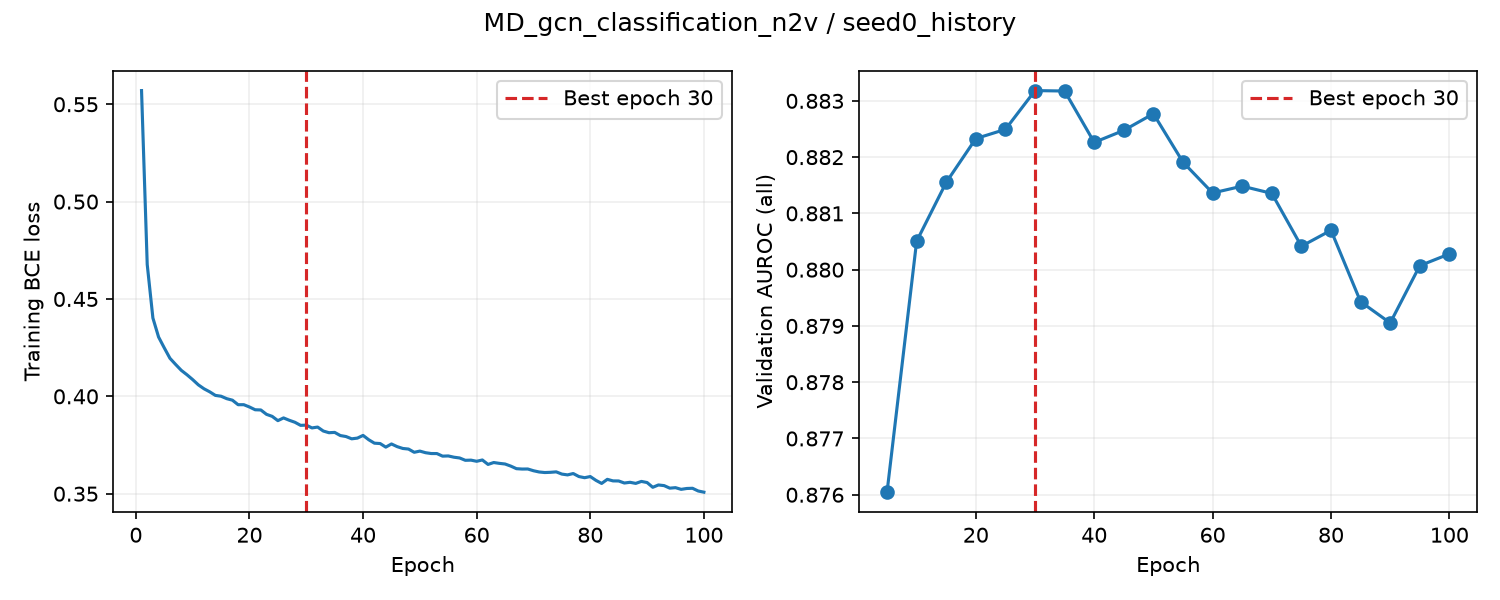

The data file committed next to this chart (first rows):
epoch, train_loss, valid_auroc, valid_mae, epoch_seconds, elapsed_seconds, is_best, best_epoch
1, 0.557, , , 3.45, 3.45, False, 0
2, 0.4677, , , 2.981, 6.804, False, 0
3, 0.4402, , , 2.957, 9.761, False, 0
4, 0.4305, , , 3.019, 12.78, False, 0
5, 0.4249, 0.876, , 10.12, 22.9, True, 5
6, 0.4196, , , 3.189, 26.21, False, 5
7, 0.4164, , , 3.096, 29.3, False, 5
8, 0.4134, , , 2.957, 32.26, False, 5
9, 0.4111, , , 2.88, 35.14, False, 5
10, 0.4086, 0.8805, , 8.871, 44.01, True, 10
11, 0.4059, , , 2.95, 47.06, False, 10
12, 0.4039, , , 2.805, 49.87, False, 10
13, 0.4023, , , 2.847, 52.71, False, 10
14, 0.4005, , , 2.833, 55.55, False, 10
15, 0.4001, 0.8816, , 8.82, 64.37, True, 15
16, 0.3988, , , 2.958, 67.42, False, 15
17, 0.398, , , 2.837, 70.26, False, 15
18, 0.3957, , , 2.857, 73.12, False, 15
19, 0.3957, , , 2.818, 75.94, False, 15
20, 0.3945, 0.8823, , 8.855, 84.79, True, 20
21, 0.3931, , , 2.919, 87.82, False, 20
22, 0.393, , , 2.848, 90.67, False, 20
23, 0.3908, , , 2.838, 93.5, False, 20
24, 0.3897, , , 2.829, 96.33, False, 20
25, 0.3875, 0.8825, , 8.83, 105.2, True, 25
26, 0.3889, , , 2.938, 108.2, False, 25
27, 0.3877, , , 2.842, 111, False, 25
28, 0.3867, , , 2.831, 113.9, False, 25
29, 0.3851, , , 2.851, 116.7, False, 25
30, 0.3852, 0.8832, , 8.897, 125.6, True, 30
31, 0.3838, , , 2.963, 128.8, False, 30
32, 0.3842, , , 2.824, 131.6, False, 30
33, 0.3822, , , 2.834, 134.5, False, 30
34, 0.3813, , , 2.846, 137.3, False, 30
35, 0.3815, 0.8832, , 8.865, 146.2, False, 30
36, 0.3799, , , 2.968, 149.2, False, 30
37, 0.3794, , , 2.825, 152.1, False, 30
38, 0.3782, , , 2.826, 154.9, False, 30
39, 0.3786, , , 2.827, 157.7, False, 30
40, 0.3799, 0.8823, , 8.869, 166.6, False, 30
41, 0.3777, , , 2.914, 169.6, False, 30
42, 0.376, , , 2.817, 172.4, False, 30
43, 0.3758, , , 2.855, 175.3, False, 30
44, 0.3739, , , 2.825, 178.1, False, 30
45, 0.3755, 0.8825, , 8.877, 187, False, 30
46, 0.3742, , , 2.946, 190, False, 30
47, 0.3732, , , 2.848, 192.9, False, 30
48, 0.3729, , , 2.832, 195.7, False, 30
49, 0.3713, , , 2.849, 198.6, False, 30
50, 0.3719, 0.8828, , 8.949, 207.5, False, 30
51, 0.3711, , , 2.951, 210.6, False, 30
52, 0.3706, , , 2.836, 213.4, False, 30
53, 0.3706, , , 2.839, 216.2, False, 30
54, 0.3693, , , 2.865, 219.1, False, 30
55, 0.3694, 0.8819, , 8.885, 228, False, 30
56, 0.3687, , , 2.963, 231.1, False, 30
57, 0.3684, , , 2.83, 233.9, False, 30
58, 0.3672, , , 2.839, 236.7, False, 30
59, 0.3672, , , 2.837, 239.6, False, 30
60, 0.3667, 0.8814, , 8.92, 248.5, False, 30
... 40 more rows
